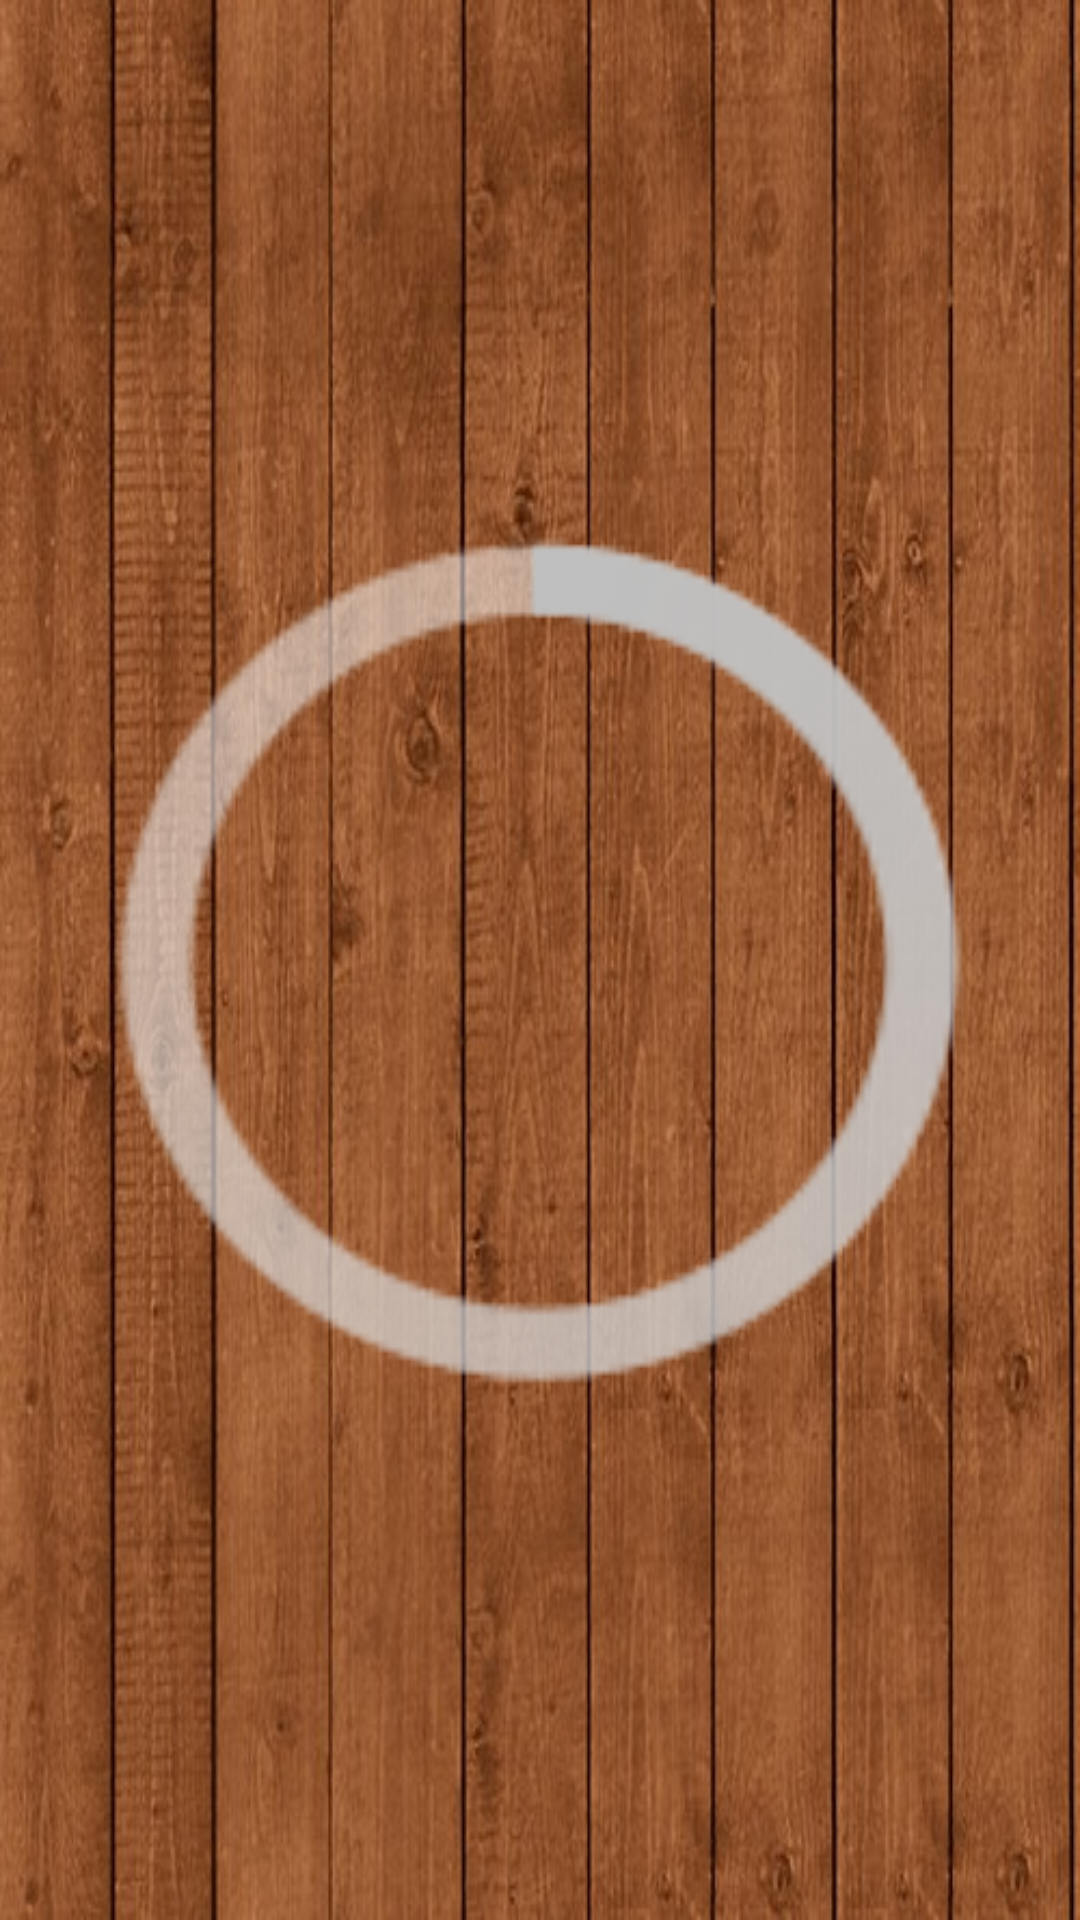

Here is an Android app screen rendered from its layout file. Give the layout XML and the strings, colors and styles it references.
<!-- AndroidManifest.xml: application theme AppTheme -->
<!-- res/layout/activity_etelek.xml -->
<RelativeLayout xmlns:android="http://schemas.android.com/apk/res/android"
    xmlns:tools="http://schemas.android.com/tools"
    android:layout_width="match_parent"
    android:layout_height="match_parent"
    android:paddingLeft="0dp"
    android:paddingRight="0dp"
    android:paddingTop="0dp"
    android:paddingBottom="0dp"
    android:background="@drawable/background"
    tools:context="hu.uniobuda.nik.dorothy.Etelek">

    <ListView
        android:id="@+id/listEtelek"
        android:layout_width="wrap_content"
        android:layout_height="wrap_content">

    </ListView>
    <ProgressBar
        android:layout_width="match_parent"
        android:layout_height="match_parent"
        android:id="@+id/preLoader"/>

</RelativeLayout>
<!-- resources referenced by this layout -->
<resources>
  <!-- drawable background: jpg bitmap (drawable-xhdpi, 76053 bytes) -->
  <style name="AppTheme" parent="android:Theme.Holo.Light.DarkActionBar">
          
          <item name="android:actionBarStyle">@style/MyActionBar</item>
          <item name="android:spinnerStyle">@style/SpinnerAppTheme</item>
      </style>
  <style name="MyActionBar" parent="@android:style/Widget.Holo.Light.ActionBar">
          <item name="android:background">#fff4bf3b</item>
      </style>
  <style name="SpinnerAppTheme" parent="android:Widget.Spinner">
          <item name="android:dropDownSelector">#fff4bf3b</item>
          <item name="android:textColor">#000</item>
      </style>
</resources>
